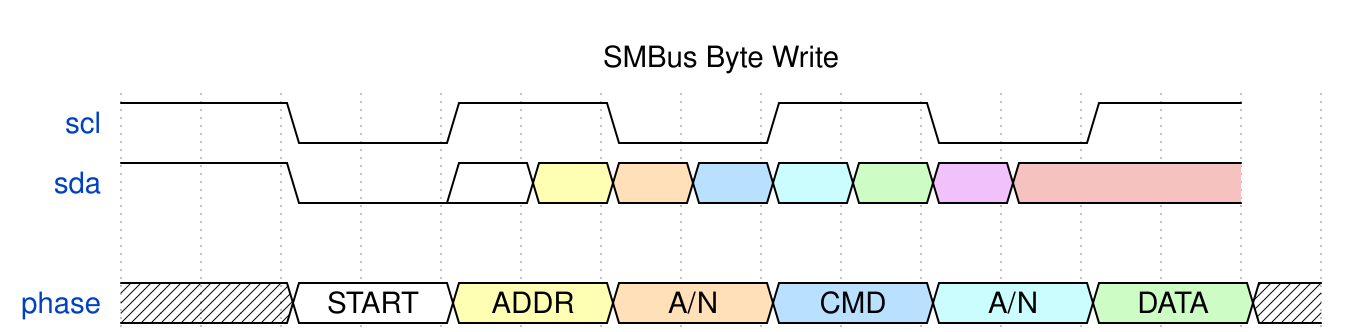

Reproduce this timing diagram as a WaveDrom spec.

{
  "signal": [
    {"name": "scl", "wave": "1.0.1.0.1.0.1."},
    {"name": "sda", "wave": "1.0.23456789.."},
    {},
    {"name": "phase", "wave": "x.2.3.4.5.6.7.x", "data": ["START", "ADDR", "A/N", "CMD", "A/N", "DATA", "A/N", "STOP"]}
  ],
  "head": {"text": "SMBus Byte Write"}
}
